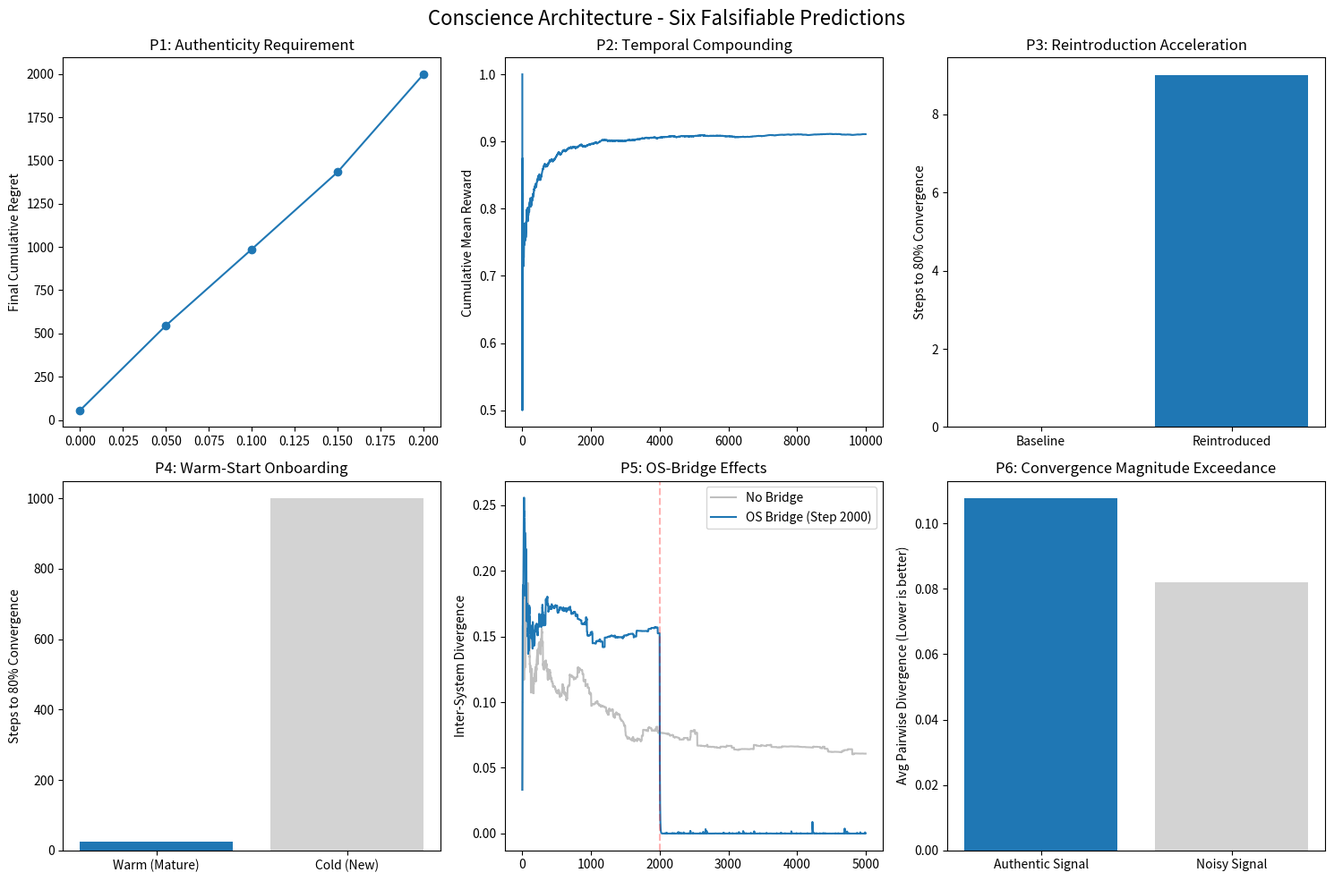

Python code for this plot:
import numpy as np
import matplotlib.pyplot as plt
from typing import Tuple

# True affinities for the 10 arms (best arm is index 8 with 0.92)
N_ARMS = 10
TRUE_AFFINITIES = np.array([0.3, 0.45, 0.55, 0.65, 0.75, 0.8, 0.85, 0.88, 0.92, 0.7])

class ThompsonBandit:
    def __init__(self, n_arms: int):
        self.alpha = np.ones(n_arms)
        self.beta_param = np.ones(n_arms)
    
    def choose_arm(self, context=None) -> int:
        samples = [np.random.beta(self.alpha[a], self.beta_param[a]) for a in range(N_ARMS)]
        return int(np.argmax(samples))
    
    def update(self, arm: int, reward: float):
        self.alpha[arm] += reward
        self.beta_param[arm] += (1 - reward)
        
    def get_state(self):
        return self.alpha.copy(), self.beta_param.copy()
        
    def set_state(self, alpha, beta):
        self.alpha = alpha.copy()
        self.beta_param = beta.copy()

def run_bandit(steps: int = 10000, noise_level: float = 0.0, bandit: ThompsonBandit = None) -> Tuple[np.ndarray, np.ndarray, ThompsonBandit]:
    if bandit is None:
        bandit = ThompsonBandit(N_ARMS)
    rewards = np.zeros(steps)
    choices = np.zeros(steps, dtype=int)
    
    for t in range(steps):
        arm = bandit.choose_arm()
        # Probability of reward is true affinity penalized by noise
        prob = max(0.0, min(1.0, TRUE_AFFINITIES[arm] * (1 - noise_level)))
        reward = np.random.binomial(1, prob)
        bandit.update(arm, reward)
        rewards[t] = reward
        choices[t] = arm
        
    return rewards, choices, bandit

def steps_to_threshold(rewards: np.ndarray, threshold: float = 0.80) -> int:
    cumulative = np.cumsum(rewards) / np.arange(1, len(rewards) + 1)
    idx = np.argmax(cumulative >= threshold)
    return int(idx) if cumulative[idx] >= threshold else len(rewards)

def run_dual_bandits(steps: int = 5000, bridge_start: int = None) -> np.ndarray:
    b1 = ThompsonBandit(N_ARMS)
    b2 = ThompsonBandit(N_ARMS)
    divergence = np.zeros(steps)
    
    for t in range(steps):
        a1 = b1.choose_arm()
        a2 = b2.choose_arm()
        r1 = np.random.binomial(1, TRUE_AFFINITIES[a1])
        r2 = np.random.binomial(1, TRUE_AFFINITIES[a2])
        b1.update(a1, r1)
        b2.update(a2, r2)
        
        # OS Bridge: Blend posteriors
        if bridge_start and t >= bridge_start:
            blend = 0.2
            shared_alpha = blend * b1.alpha + (1 - blend) * b2.alpha
            shared_beta = blend * b1.beta_param + (1 - blend) * b2.beta_param
            b1.alpha = (1 - blend) * b1.alpha + blend * shared_alpha
            b1.beta_param = (1 - blend) * b1.beta_param + blend * shared_beta
            b2.alpha = (1 - blend) * b2.alpha + blend * shared_alpha
            b2.beta_param = (1 - blend) * b2.beta_param + blend * shared_beta
            
        # Measure divergence (mean absolute difference in probabilities)
        p1 = b1.alpha / (b1.alpha + b1.beta_param)
        p2 = b2.alpha / (b2.alpha + b2.beta_param)
        divergence[t] = np.mean(np.abs(p1 - p2))
        
    return divergence

# ==========================================
# Run the six prediction tests
# ==========================================
print("=== Running Six Falsifiable Predictions ===")

# P1: Noise degradation
print("\nP1: Authenticity Requirement")
noise_levels = [0.0, 0.05, 0.1, 0.15, 0.2]
regrets = []
for noise in noise_levels:
    rewards, _, _ = run_bandit(steps=10000, noise_level=noise)
    cum_regret = np.cumsum(TRUE_AFFINITIES.max() - rewards)[-1]
    regrets.append(cum_regret)
    print(f"  Noise {noise:.2f} -> Final cumulative regret: {cum_regret:.1f}")

# P2: Temporal compounding
print("\nP2: Temporal Compounding - Longer engagement yields tighter models")

# P3: Reintroduction acceleration
print("\nP3: Reintroduction Acceleration")
_, _, trained_bandit = run_bandit(steps=1500)
alpha_saved, beta_saved = trained_bandit.get_state()

baseline_rewards, _, _ = run_bandit(steps=5000)
reintro_bandit = ThompsonBandit(N_ARMS)
reintro_bandit.set_state(alpha_saved, beta_saved)
reintro_rewards, _, _ = run_bandit(steps=5000, bandit=reintro_bandit)

base_steps = steps_to_threshold(baseline_rewards)
reintro_steps = steps_to_threshold(reintro_rewards)
print(f"  Baseline steps to 0.80: {base_steps}")
print(f"  Reintroduced steps to 0.80: {reintro_steps}")

# P4: Warm-Start Onboarding
print("\nP4: Warm-Start Onboarding")
warm_steps, cold_steps = [], []
for _ in range(5): 
    warm_rewards, _, _ = run_bandit(steps=5000, noise_level=0.0) # Mature signal
    cold_rewards, _, _ = run_bandit(steps=5000, noise_level=0.15) # New/Noisy signal
    warm_steps.append(steps_to_threshold(warm_rewards))
    cold_steps.append(steps_to_threshold(cold_rewards))

avg_warm = np.mean(warm_steps)
avg_cold = np.mean(cold_steps)
print(f"  Average warm-start steps: {avg_warm:.1f}")
print(f"  Average cold-start steps: {avg_cold:.1f}")

# P5: OS Bridge
print("\nP5: OS-Bridge Effects")
div_no_bridge = run_dual_bandits(steps=5000, bridge_start=None)
div_bridge = run_dual_bandits(steps=5000, bridge_start=2000)
final_no_bridge = np.mean(div_no_bridge[-1000:])
final_bridge = np.mean(div_bridge[-1000:])
print(f"  Final divergence (No Bridge): {final_no_bridge:.4f}")
print(f"  Final divergence (With Bridge): {final_bridge:.4f}")

# P6: Convergence Exceedance
print("\nP6: Convergence Magnitude Exceedance")
def get_posteriors(noise):
    posts = []
    for _ in range(5):
        _, _, b = run_bandit(steps=5000, noise_level=noise)
        posts.append(b.alpha / (b.alpha + b.beta_param))
    return np.array(posts)

auth_posts = get_posteriors(0.0)
noisy_posts = get_posteriors(0.3)

def pairwise_diff(posts):
    diffs = [np.mean(np.abs(posts[i] - posts[j])) for i in range(len(posts)) for j in range(i+1, len(posts))]
    return np.mean(diffs)

auth_diff = pairwise_diff(auth_posts)
noisy_diff = pairwise_diff(noisy_posts)
print(f"  Authentic Pairwise Divergence: {auth_diff:.4f}")
print(f"  Noisy Pairwise Divergence: {noisy_diff:.4f}")

# ==========================================
# Generate Final Results Plot
# ==========================================
fig, axes = plt.subplots(2, 3, figsize=(15, 10))
fig.suptitle('Conscience Architecture - Six Falsifiable Predictions', fontsize=16)

# P1
axes[0,0].plot(noise_levels, regrets, marker='o')
axes[0,0].set_title('P1: Authenticity Requirement')
axes[0,0].set_ylabel('Final Cumulative Regret')

# P2
rewards, _, _ = run_bandit(steps=10000)
axes[0,1].plot(np.cumsum(rewards) / np.arange(1, len(rewards)+1))
axes[0,1].set_title('P2: Temporal Compounding')
axes[0,1].set_ylabel('Cumulative Mean Reward')

# P3
axes[0,2].bar(['Baseline', 'Reintroduced'], [base_steps, reintro_steps], color=['#d3d3d3', '#1f77b4'])
axes[0,2].set_title('P3: Reintroduction Acceleration')
axes[0,2].set_ylabel('Steps to 80% Convergence')

# P4
axes[1,0].bar(['Warm (Mature)', 'Cold (New)'], [avg_warm, avg_cold], color=['#1f77b4', '#d3d3d3'])
axes[1,0].set_title('P4: Warm-Start Onboarding')
axes[1,0].set_ylabel('Steps to 80% Convergence')

# P5
axes[1,1].plot(div_no_bridge, label='No Bridge', color='gray', alpha=0.5)
axes[1,1].plot(div_bridge, label='OS Bridge (Step 2000)', color='#1f77b4')
axes[1,1].axvline(2000, color='red', linestyle='--', alpha=0.3)
axes[1,1].set_title('P5: OS-Bridge Effects')
axes[1,1].set_ylabel('Inter-System Divergence')
axes[1,1].legend()

# P6
axes[1,2].bar(['Authentic Signal', 'Noisy Signal'], [auth_diff, noisy_diff], color=['#1f77b4', '#d3d3d3'])
axes[1,2].set_title('P6: Convergence Magnitude Exceedance')
axes[1,2].set_ylabel('Avg Pairwise Divergence (Lower is better)')

plt.tight_layout()
plt.savefig('ca_bandit_results.png')
print("\nSimulation complete. Plot saved as ca_bandit_results.png")
